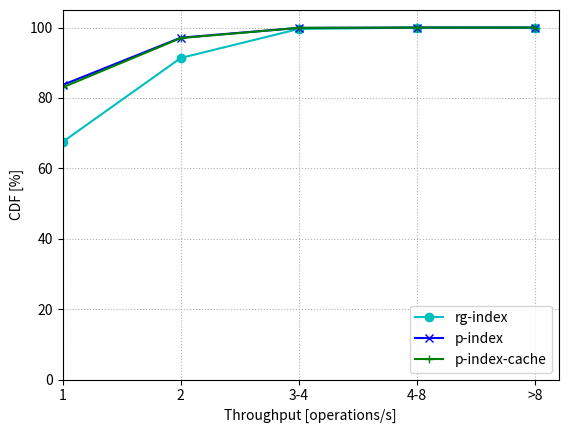

Generate this figure with matplotlib:
import matplotlib.pyplot as plt

rg_index_query_h_t = [0 ,1, 2, 3, 4]
rg_index_query_h_rt = [67.52566667, 91.36133333, 99.614, 100.0, 100.0]

p_index_query_h_t = [0 ,1, 2, 3, 4]
p_index_query_h_rt = [83.70233333,97.13066667,99.918,100, 100.0]

p_index_cache_query_h_t = [0 ,1, 2, 3, 4]
p_index_cache_query_h_rt = [83.007, 97.02066667, 99.91933333, 100, 100.0]

# p_index_cache_query_h_t_90 = [38.28500389,77.37241198,161.2270616,343.412639,796.71888,2248.535,9962.515331,16949.83051,24936.22127,24951.3343,24380.31582]
# p_index_cache_query_h_rt_90 = [83.839,83.583,83.327,83.263,83.007,82.815,83.775,90.815,93.119100,115.711,294.655]


# plt.rcParams["figure.figsize"] = (10,6)
# plt.rcParams["figure.dpi"] = 200.0

f, ax = plt.subplots()

ax.plot(rg_index_query_h_t, rg_index_query_h_rt, color='c', marker='o', label='rg-index')
# ax.plot(rg_index_balanced_t, rg_index_balanced_rt, color='c', marker='o', linestyle='dashed', label='rg-index w80/20')
# ax.plot(rg_index_update_h_t, rg_index_update_h_rt, color='c', marker='o', linestyle='dotted', label='rg-index w60/40')

ax.plot(p_index_query_h_t, p_index_query_h_rt, color='b', marker='x', label='p-index')
# ax.plot(p_index_balanced_t, p_index_balanced_rt, color='b', marker='x', linestyle='dashed', label='p-index w80/20')
# ax.plot(p_index_update_h_t, p_index_update_h_rt, color='b', marker='x', linestyle='dotted', label='p-index w60/40')

ax.plot(p_index_cache_query_h_t, p_index_cache_query_h_rt, color='g', marker='+', label='p-index-cache')

# ax.plot(p_index_cache_query_h_t_90, p_index_cache_query_h_rt_90, color='g', marker='+', label='p-index-cache')

# ax.plot(p_index_cache_balanced_t, p_index_cache_balanced_rt, color='g', marker='+', linestyle='dashed', label='p-index-cache w80/20')
# ax.plot(p_index_cache_update_h_t, p_index_cache_update_h_rt, color='g', marker='+', linestyle='dotted', label='p-index-cache w60/40')

ax.set(xlabel='Throughput [operations/s]', ylabel='CDF [%]')

ax.grid(linestyle='dotted')

handles, labels = ax.get_legend_handles_labels()
ax.legend(handles,labels=labels, loc='upper center', bbox_to_anchor=(0.5, 1.1), ncol=3, frameon=False)

ax.set_xlim(left=1)
plt.ylim([0.0, 105.0])
ticks = [0 ,1, 2, 3, 4]
labels = ["1", "2", "3-4", "4-8", ">8"]
plt.xticks(ticks, labels)

handles, labels = ax.get_legend_handles_labels()
ax.legend(handles,labels=labels, loc='lower right')

plt.savefig('freshness_cdf_9505.png')


rg_index_query_h_t = [0 ,1, 2, 3, 4]
rg_index_query_h_rt = [14.861, 29.84866667, 55.606, 91.443, 100]

p_index_query_h_t = [0 ,1, 2, 3, 4]
p_index_query_h_rt = [23.28766667,43.46533333,72.51733333,96.627,100]

p_index_cache_query_h_t = [0 ,1, 2, 3, 4]
p_index_cache_query_h_rt = [22.49433333,42.33933333,71.738,96.65166667,100]

# p_index_cache_query_h_t_50 = [71.22948264,147.2228764,307.6078567,643.212722,1478.740423,4145.925324,13816.27202,21511.59629,24957.23696,24089.047]
# p_index_cache_query_h_rt_50 = [82.4332622,80.84648484,77.98148638,73.55949671,64.22031353,45.75520735,26.9158474,34.12004359,58.93067202,151.2874734]
# plt.rcParams["figure.figsize"] = (10,6)
# plt.rcParams["figure.dpi"] = 200.0

f, ax = plt.subplots()

ax.plot(rg_index_query_h_t, rg_index_query_h_rt, color='c', marker='o', label='rg-index')
# ax.plot(rg_index_balanced_t, rg_index_balanced_rt, color='c', marker='o', linestyle='dashed', label='rg-index w80/20')
# ax.plot(rg_index_update_h_t, rg_index_update_h_rt, color='c', marker='o', linestyle='dotted', label='rg-index w60/40')

ax.plot(p_index_query_h_t, p_index_query_h_rt, color='b', marker='x', label='p-index')
# ax.plot(p_index_balanced_t, p_index_balanced_rt, color='b', marker='x', linestyle='dashed', label='p-index w80/20')
# ax.plot(p_index_update_h_t, p_index_update_h_rt, color='b', marker='x', linestyle='dotted', label='p-index w60/40')

ax.plot(p_index_cache_query_h_t, p_index_cache_query_h_rt, color='g', marker='+', label='p-index-cache')

# ax.plot(p_index_cache_query_h_t_50, p_index_cache_query_h_rt_50, color='g', marker='+', linestyle='dashed', label='p-index-cache')
# ax.plot(p_index_cache_balanced_t, p_index_cache_balanced_rt, color='g', marker='+', linestyle='dashed', label='p-index-cache w80/20')
# ax.plot(p_index_cache_update_h_t, p_index_cache_update_h_rt, color='g', marker='+', linestyle='dotted', label='p-index-cache w60/40')

ax.set(xlabel='Throughput [operations/s]', ylabel='CDF [%]')

ax.grid(linestyle='dotted')

ax.set_xlim(left=1)
plt.ylim([0.0, 105.0])
ticks = [0 ,1, 2, 3, 4]
labels = ["1", "2", "3-4", "4-8", ">8"]
plt.xticks(ticks, labels)

handles, labels = ax.get_legend_handles_labels()
ax.legend(handles,labels=labels, loc='lower right')

plt.savefig('freshness_cdf_5050.png')
plt.close()